Image classification data set "costa_rica" (NickStrauch13/SingNET on GitHub). Class labels (5): broad-billed motmot, great tinamou, green ibis, white-breasted wood wren, yellow-throated toucan.

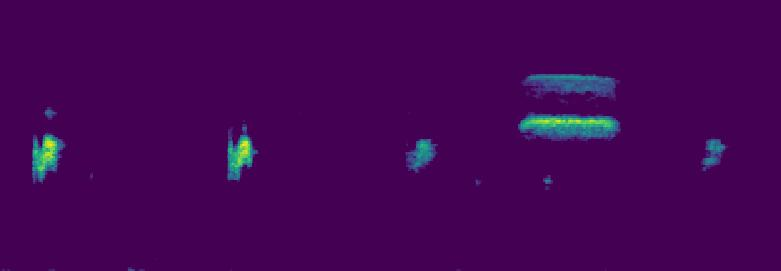
Label: white-breasted wood wren

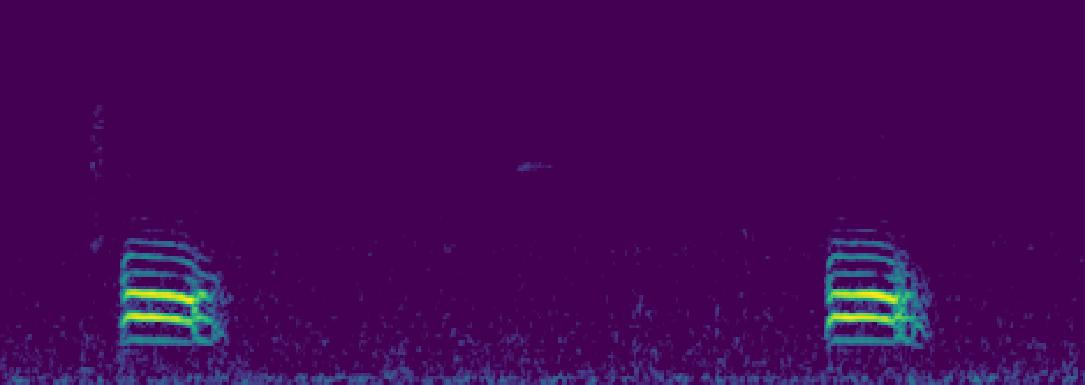
Label: broad-billed motmot

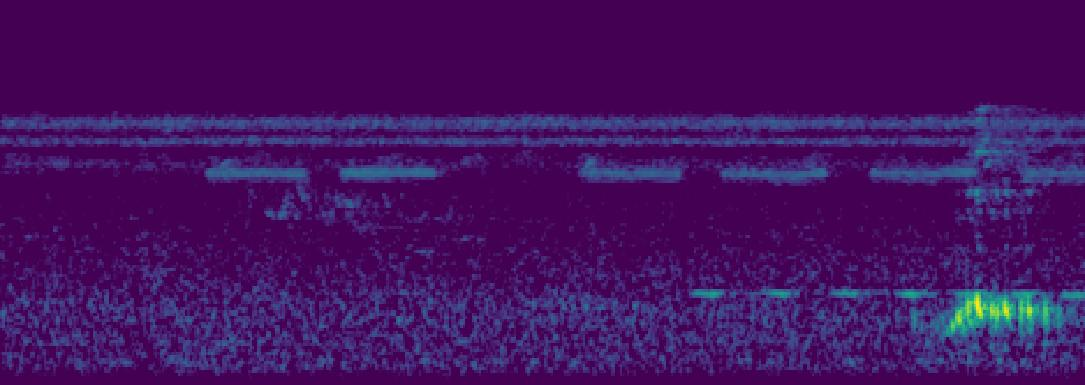
Label: green ibis

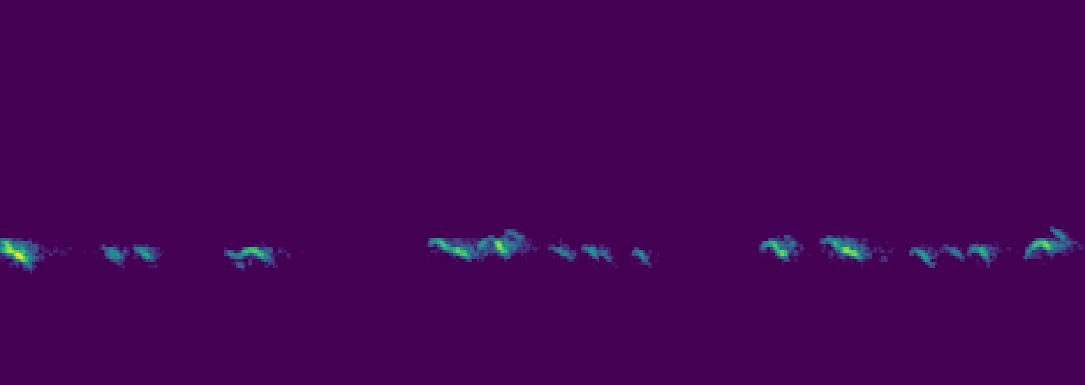
Label: yellow-throated toucan

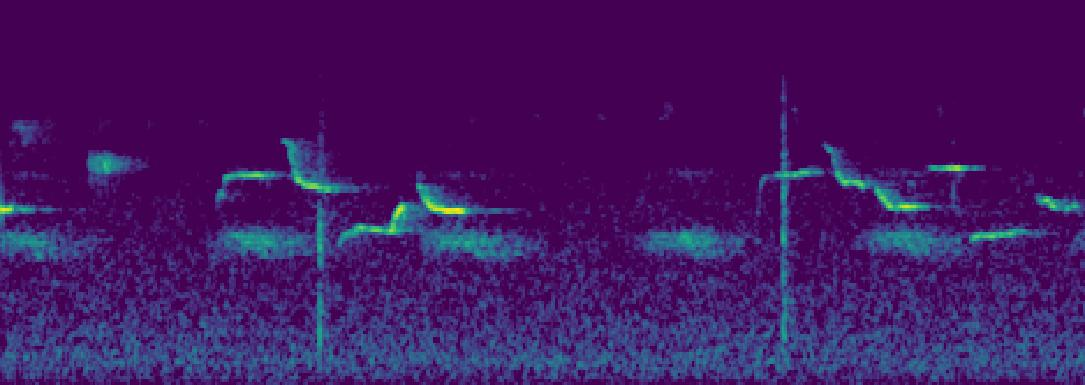
Label: white-breasted wood wren

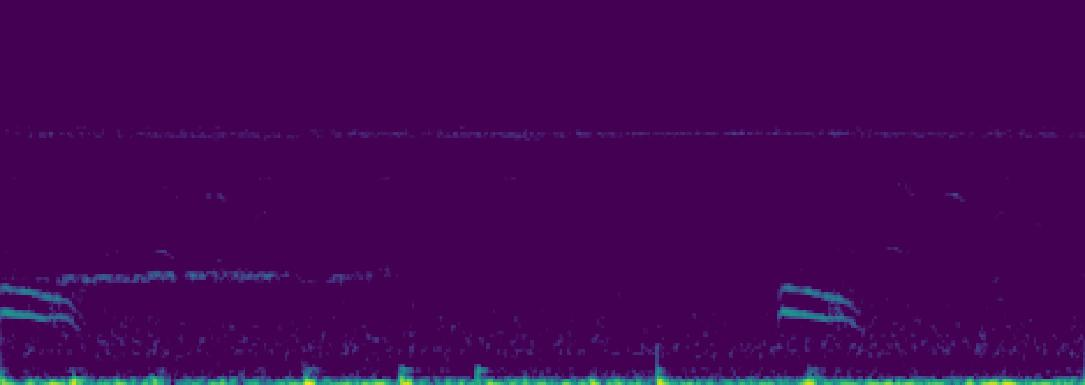
Label: broad-billed motmot
